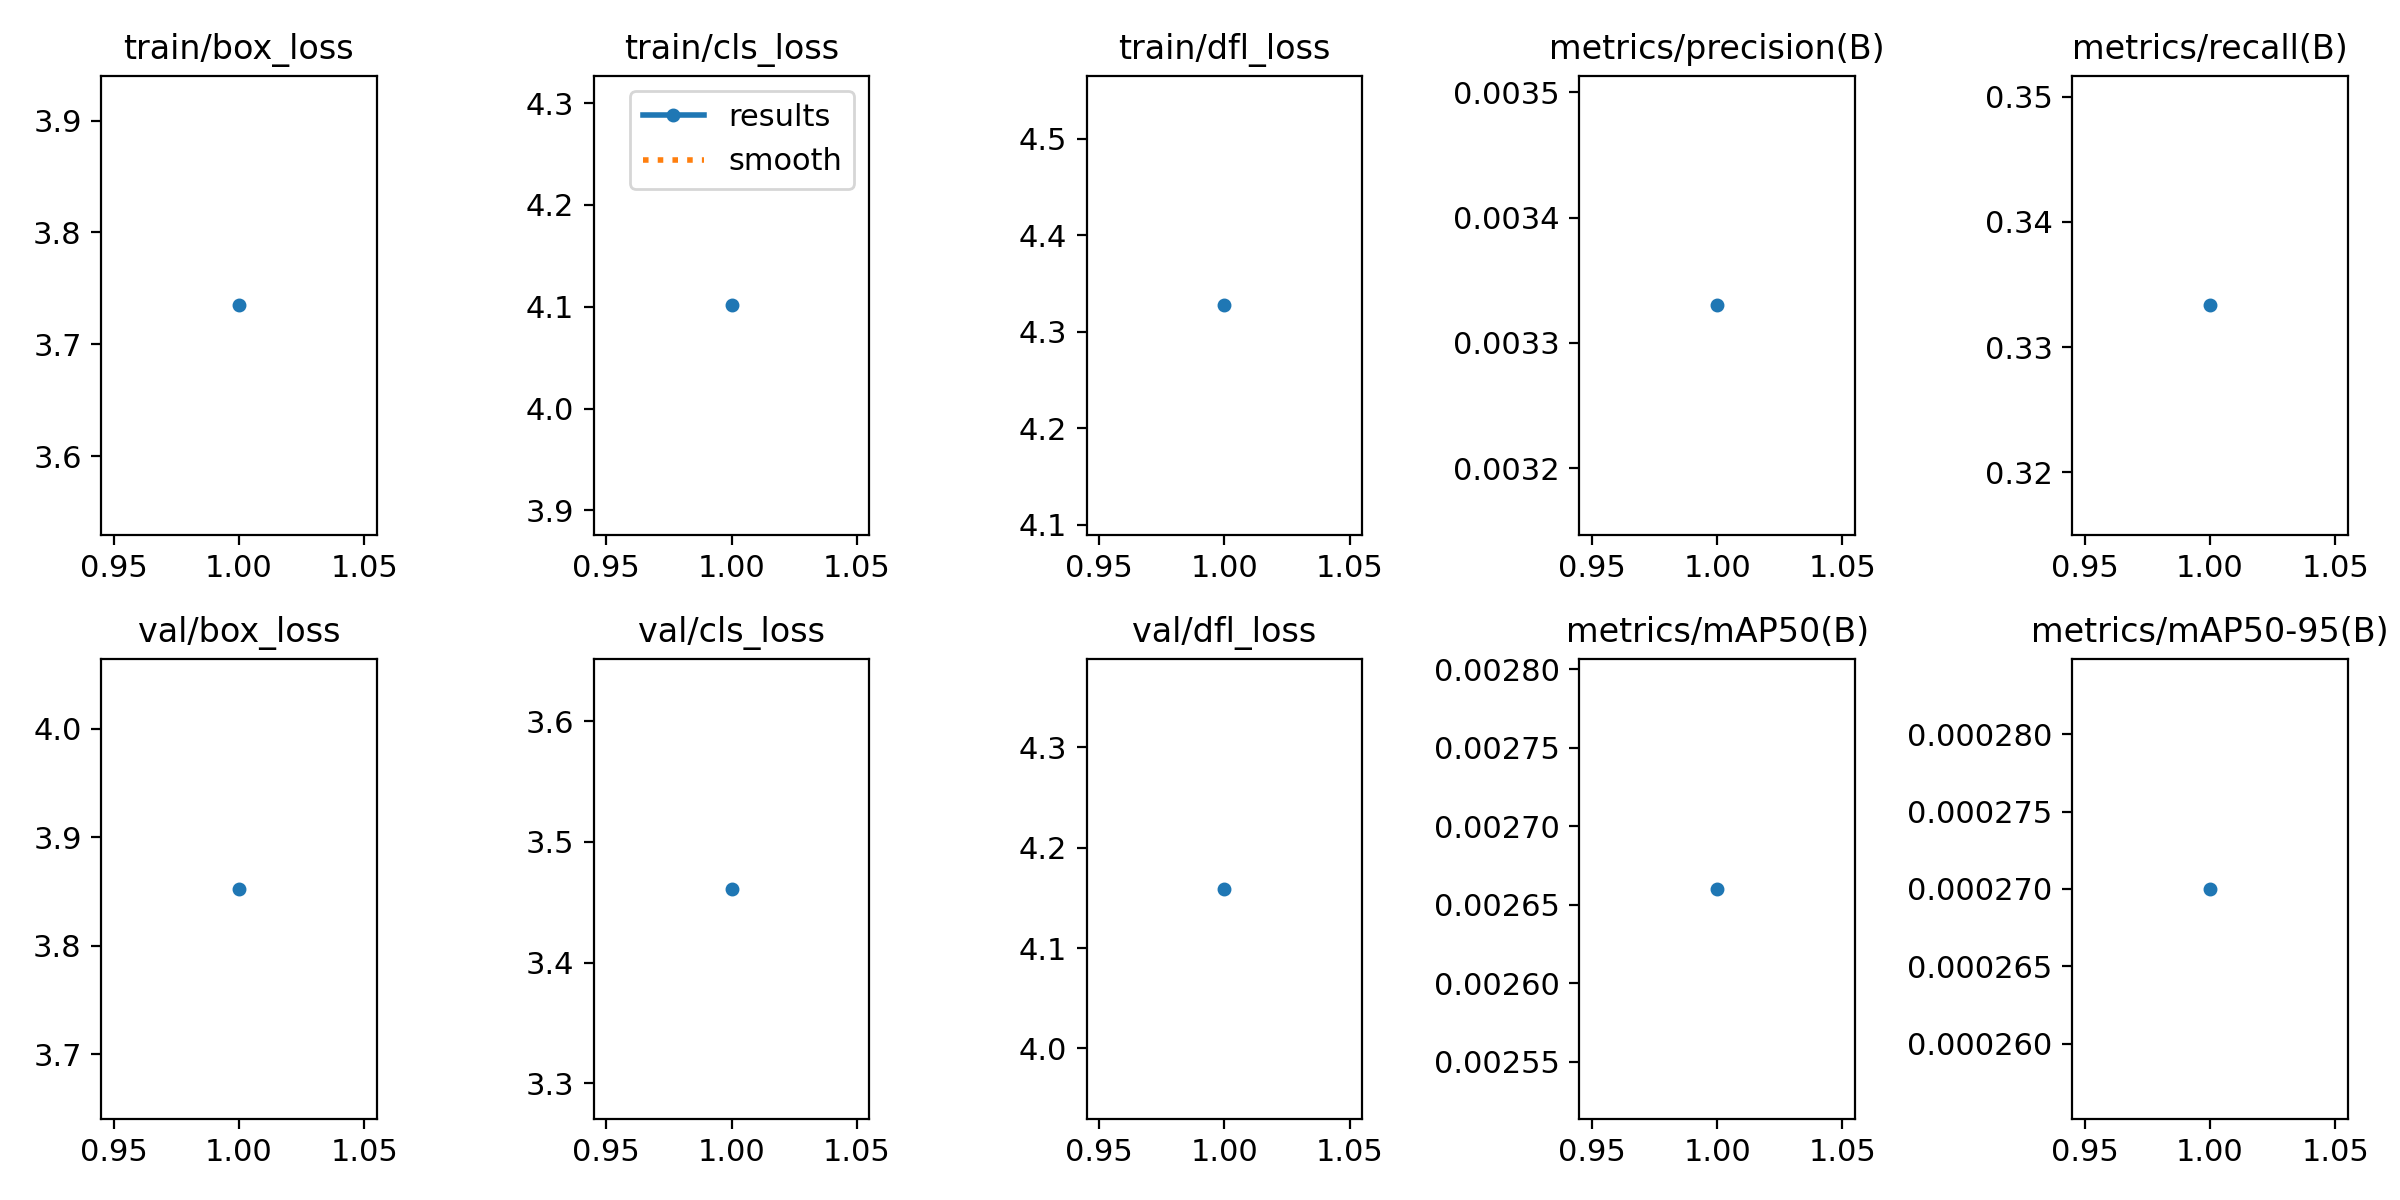

The file beside this chart, header and first rows:
epoch, time, train/box_loss, train/cls_loss, train/dfl_loss, metrics/precision(B), metrics/recall(B), metrics/mAP50(B), metrics/mAP50-95(B), val/box_loss, val/cls_loss, val/dfl_loss, lr/pg0, lr/pg1, lr/pg2
1, 54.55, 3.735, 4.101, 4.327, 0.00333, 0.3333, 0.00266, 0.00027, 3.852, 3.461, 4.159, 0.00024, 0.00024, 0.00024
